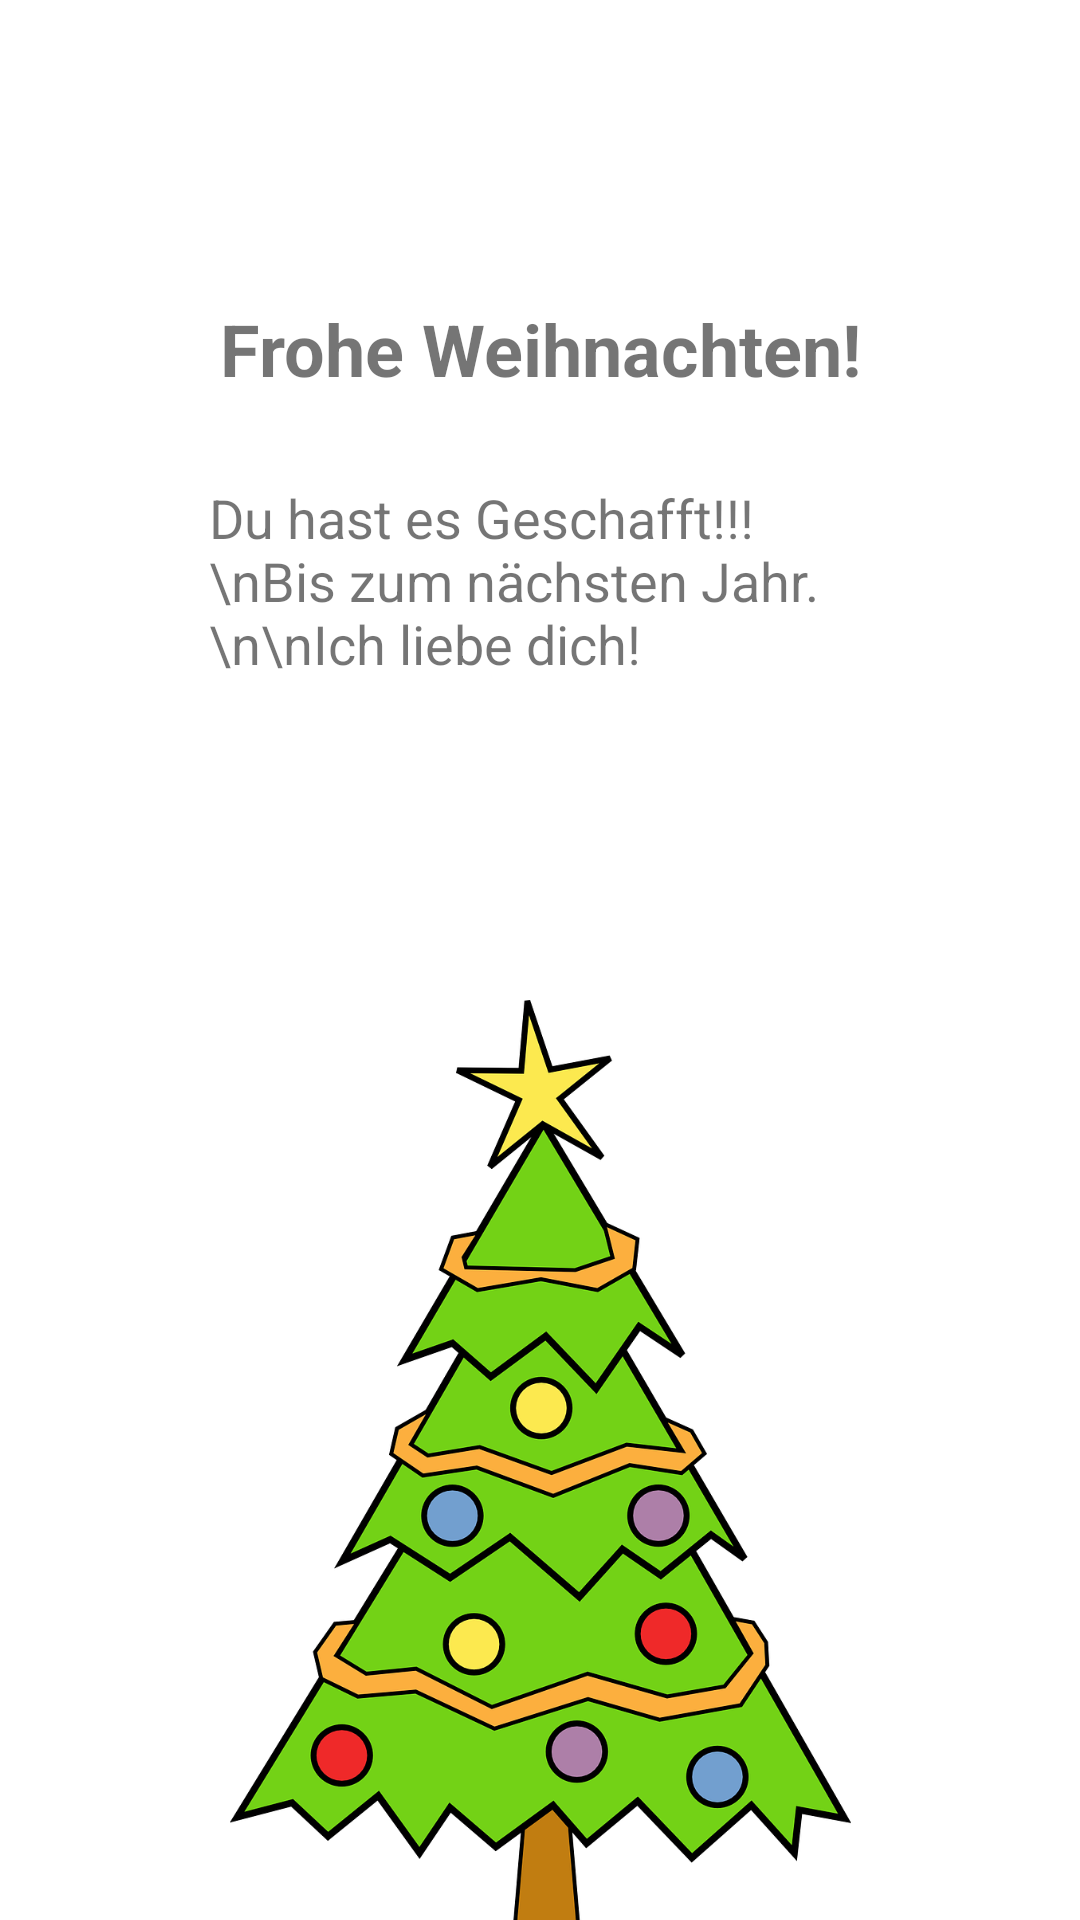

Android layout source for this screen:
<!-- AndroidManifest.xml: application theme Theme.Weihnachtskalender -->
<!-- res/layout/activity_done.xml -->
<?xml version="1.0" encoding="utf-8"?>
<androidx.constraintlayout.widget.ConstraintLayout xmlns:android="http://schemas.android.com/apk/res/android"
    xmlns:app="http://schemas.android.com/apk/res-auto"
    xmlns:tools="http://schemas.android.com/tools"
    android:layout_width="match_parent"
    android:layout_height="match_parent"
    tools:context=".Done">

    <TextView
        android:id="@+id/doneHeadline"
        android:layout_width="wrap_content"
        android:layout_height="wrap_content"
        android:layout_marginStart="119dp"
        android:layout_marginTop="100dp"
        android:layout_marginEnd="119dp"
        android:text="Frohe Weihnachten!"
        android:textSize="24sp"
        android:textStyle="bold"
        app:layout_constraintEnd_toEndOf="parent"
        app:layout_constraintStart_toStartOf="parent"
        app:layout_constraintTop_toTopOf="parent" />

    <TextView
        android:id="@+id/doneText"
        android:layout_width="221dp"
        android:layout_height="145dp"
        android:layout_marginStart="95dp"
        android:layout_marginTop="28dp"
        android:layout_marginEnd="95dp"
        android:text="Du hast es Geschafft!!!\nBis zum nächsten Jahr.\n\nIch liebe dich!"
        android:textSize="18sp"
        app:layout_constraintEnd_toEndOf="parent"
        app:layout_constraintStart_toStartOf="parent"
        app:layout_constraintTop_toBottomOf="@+id/doneHeadline" />

    <ImageView
        android:id="@+id/imageView"
        android:layout_width="233dp"
        android:layout_height="340dp"
        android:layout_marginStart="95dp"
        android:layout_marginTop="28dp"
        android:layout_marginEnd="95dp"
        app:layout_constraintEnd_toEndOf="parent"
        app:layout_constraintStart_toStartOf="parent"
        app:layout_constraintTop_toBottomOf="@+id/doneText"
        app:srcCompat="@drawable/christmas_tree" />

</androidx.constraintlayout.widget.ConstraintLayout>
<!-- resources referenced by this layout -->
<resources>
  <!-- drawable christmas_tree: png bitmap (drawable, 212857 bytes) -->
  <style name="Theme.Weihnachtskalender" parent="Theme.MaterialComponents.DayNight.DarkActionBar">
          
          <item name="colorPrimary">@color/red_full</item>
          <item name="colorPrimaryVariant">@color/red_dark</item>
          <item name="colorOnPrimary">@color/white</item>
          
          <item name="colorSecondary">@color/teal_200</item>
          <item name="colorSecondaryVariant">@color/teal_700</item>
          <item name="colorOnSecondary">@color/black</item>
          
          <item name="android:statusBarColor" tools:targetApi="l">?attr/colorPrimaryVariant</item>
          
      </style>
  <color name="red_full">#FF0000</color>
  <color name="red_dark">#AA0000</color>
  <color name="white">#FFFFFFFF</color>
  <color name="teal_200">#FF03DAC5</color>
  <color name="teal_700">#FF018786</color>
  <color name="black">#FF000000</color>
</resources>
